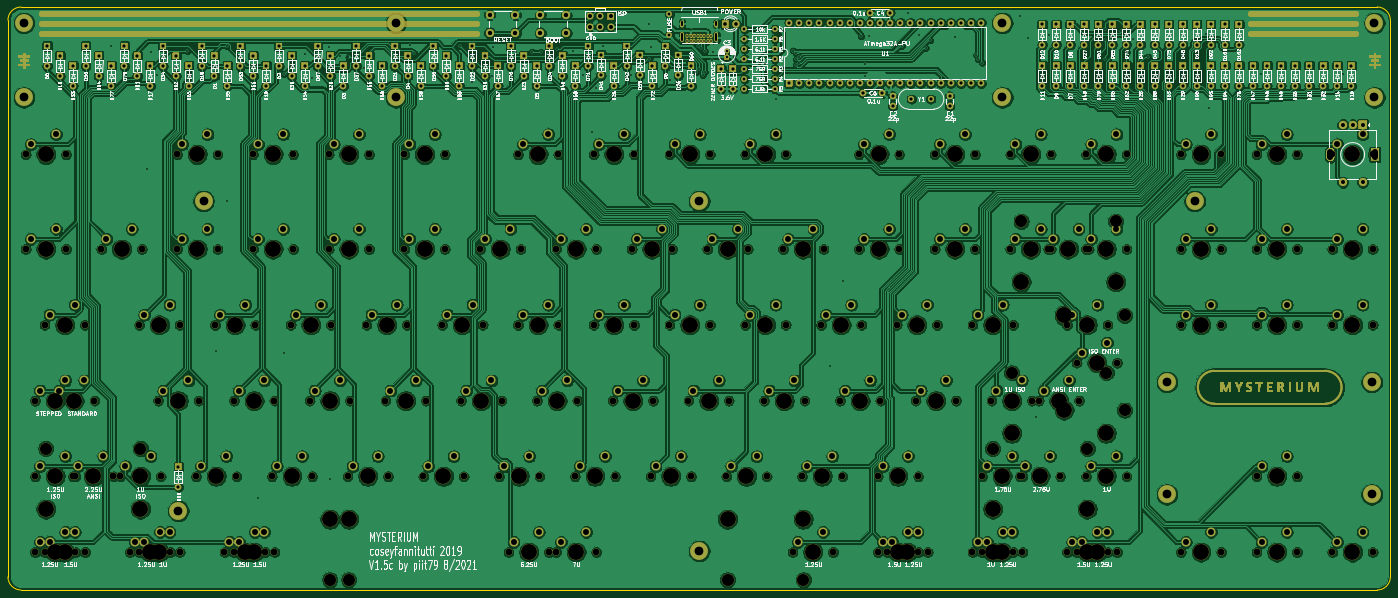
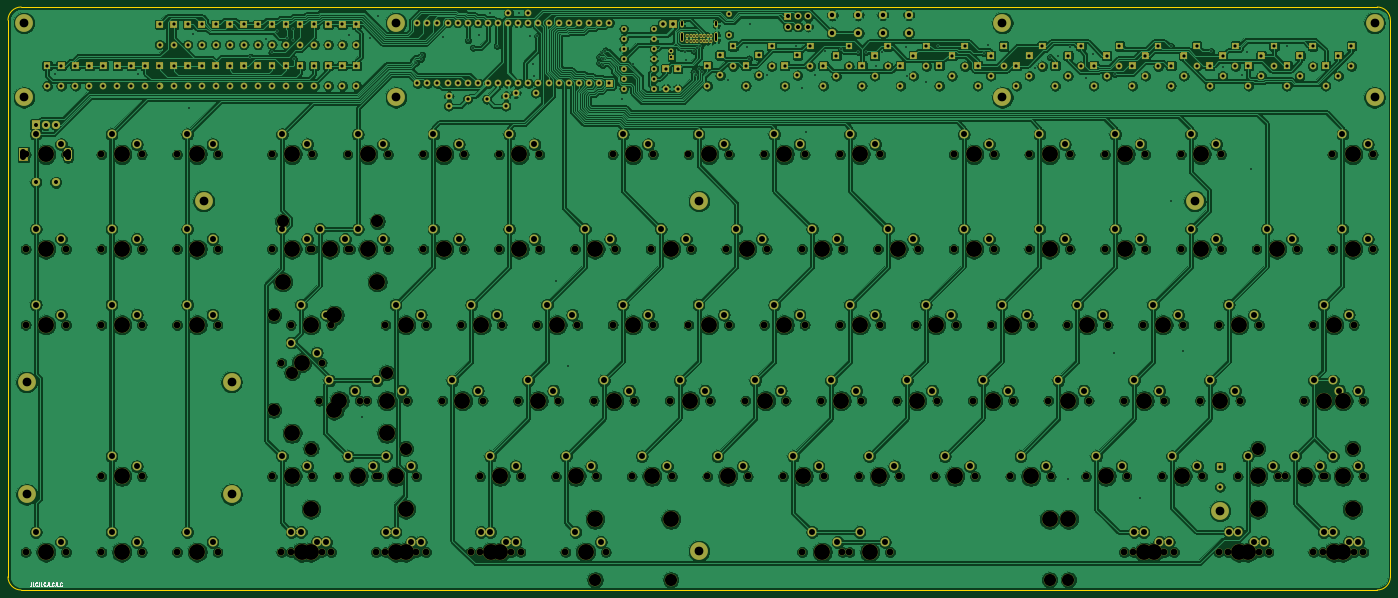
Circuit board: 9 layer files. Board 347.7 x 146.6 mm.
- bottom_copper: mysterium-pcb-B_Cu.gbl (1246329 bytes)
- bottom_mask: mysterium-pcb-B_Mask.gbs (101944 bytes)
- bottom_silk: mysterium-pcb-B_SilkS.gbo (57455 bytes)
- outline: mysterium-pcb-Edge_Cuts.gm1 (1102 bytes)
- top_copper: mysterium-pcb-F_Cu.gtl (1377017 bytes)
- top_mask: mysterium-pcb-F_Mask.gts (159477 bytes)
- top_silk: mysterium-pcb-F_SilkS.gto (309884 bytes)
- drill: mysterium-pcb-NPTH.drl (6279 bytes)
- drill: mysterium-pcb-PTH.drl (10874 bytes)

=== bottom_copper: mysterium-pcb-B_Cu.gbl (1246329 bytes, source omitted) ===
=== bottom_mask: mysterium-pcb-B_Mask.gbs (101944 bytes, source omitted) ===
=== bottom_silk: mysterium-pcb-B_SilkS.gbo (57455 bytes, source omitted) ===
=== outline: mysterium-pcb-Edge_Cuts.gm1 ===
G04 #@! TF.GenerationSoftware,KiCad,Pcbnew,5.1.10-88a1d61d58~90~ubuntu21.04.1*
G04 #@! TF.CreationDate,2021-08-16T12:22:23+02:00*
G04 #@! TF.ProjectId,mysterium-pcb,6d797374-6572-4697-956d-2d7063622e6b,rev?*
G04 #@! TF.SameCoordinates,Original*
G04 #@! TF.FileFunction,Profile,NP*
%FSLAX46Y46*%
G04 Gerber Fmt 4.6, Leading zero omitted, Abs format (unit mm)*
G04 Created by KiCad (PCBNEW 5.1.10-88a1d61d58~90~ubuntu21.04.1) date 2021-08-16 12:22:23*
%MOMM*%
%LPD*%
G01*
G04 APERTURE LIST*
G04 #@! TA.AperFunction,Profile*
%ADD10C,0.150000*%
G04 #@! TD*
G04 APERTURE END LIST*
D10*
X384809999Y-198619941D02*
G75*
G02*
X381505940Y-201930000I-3307059J-3000D01*
G01*
X381499941Y-55313501D02*
G75*
G02*
X384810000Y-58617560I3000J-3307059D01*
G01*
X37147501Y-58623559D02*
G75*
G02*
X40451560Y-55313500I3307059J3000D01*
G01*
X40457559Y-201929999D02*
G75*
G02*
X37147500Y-198625940I-3000J3307059D01*
G01*
X384810000Y-58617560D02*
X384809999Y-198619941D01*
X381505940Y-201930000D02*
X40457559Y-201929999D01*
X37147500Y-198625940D02*
X37147501Y-58623559D01*
X40451560Y-55313500D02*
X381499941Y-55313500D01*
M02*

=== top_copper: mysterium-pcb-F_Cu.gtl (1377017 bytes, source omitted) ===
=== top_mask: mysterium-pcb-F_Mask.gts (159477 bytes, source omitted) ===
=== top_silk: mysterium-pcb-F_SilkS.gto (309884 bytes, source omitted) ===
=== drill: mysterium-pcb-NPTH.drl ===
M48
; DRILL file {KiCad 5.1.10-88a1d61d58~90~ubuntu21.04.1} date Mon Aug 16 12:22:27 2021
; FORMAT={-:-/ absolute / metric / decimal}
; #@! TF.CreationDate,2021-08-16T12:22:27+02:00
; #@! TF.GenerationSoftware,Kicad,Pcbnew,5.1.10-88a1d61d58~90~ubuntu21.04.1
; #@! TF.FileFunction,NonPlated,1,2,NPTH
FMAT,2
METRIC
T1C1.700
T2C3.048
T3C3.050
T4C3.988
T5C4.000
%
G90
G05
T1
X41.593Y-92.392
X41.593Y-116.205
X43.974Y-154.305
X43.974Y-173.355
X43.974Y-192.405
X46.355Y-135.255
X46.355Y-192.405
X48.736Y-154.305
X51.752Y-92.392
X51.752Y-116.205
X53.499Y-173.355
X54.134Y-154.305
X54.134Y-173.355
X54.134Y-192.405
X56.515Y-135.255
X56.515Y-192.405
X58.896Y-154.305
X60.642Y-116.205
X63.659Y-173.355
X65.405Y-173.355
X67.786Y-192.405
X70.167Y-135.255
X70.167Y-192.405
X70.802Y-116.205
X74.93Y-154.305
X75.565Y-173.355
X77.946Y-192.405
X79.692Y-92.392
X79.692Y-116.205
X80.328Y-135.255
X80.328Y-192.405
X84.455Y-173.355
X85.09Y-154.305
X89.218Y-135.255
X89.852Y-92.392
X89.852Y-116.205
X91.599Y-192.405
X93.98Y-154.305
X93.98Y-192.405
X94.615Y-173.355
X98.742Y-92.392
X98.742Y-116.205
X99.377Y-135.255
X101.759Y-192.405
X103.505Y-173.355
X104.14Y-154.305
X104.14Y-192.405
X108.267Y-135.255
X108.902Y-92.392
X108.902Y-116.205
X113.03Y-154.305
X113.665Y-173.355
X117.792Y-92.392
X117.792Y-116.205
X118.427Y-135.255
X122.555Y-173.355
X123.19Y-154.305
X127.317Y-135.255
X127.953Y-92.392
X127.953Y-116.205
X132.08Y-154.305
X132.715Y-173.355
X136.843Y-92.392
X136.843Y-116.205
X137.477Y-135.255
X141.605Y-173.355
X142.24Y-154.305
X146.368Y-135.255
X147.002Y-92.392
X147.002Y-116.205
X151.13Y-154.305
X151.765Y-173.355
X155.892Y-116.205
X156.528Y-135.255
X160.655Y-173.355
X161.29Y-154.305
X163.036Y-192.405
X165.417Y-92.392
X165.417Y-135.255
X166.052Y-116.205
X170.18Y-154.305
X170.815Y-173.355
X173.196Y-192.405
X174.942Y-116.205
X174.942Y-192.405
X175.577Y-92.392
X175.577Y-135.255
X179.705Y-173.355
X180.34Y-154.305
X184.468Y-92.392
X184.468Y-135.255
X185.102Y-116.205
X185.102Y-192.405
X189.23Y-154.305
X189.865Y-173.355
X193.992Y-116.205
X194.627Y-92.392
X194.627Y-135.255
X198.755Y-173.355
X199.39Y-154.305
X203.517Y-92.392
X203.517Y-135.255
X204.153Y-116.205
X208.28Y-154.305
X208.915Y-173.355
X213.042Y-116.205
X213.677Y-92.392
X213.677Y-135.255
X217.805Y-173.355
X218.44Y-154.305
X222.567Y-92.392
X222.567Y-135.255
X223.202Y-116.205
X227.33Y-154.305
X227.965Y-173.355
X232.093Y-116.205
X232.727Y-92.392
X232.727Y-135.255
X234.474Y-192.405
X236.855Y-173.355
X237.49Y-154.305
X241.617Y-135.255
X242.252Y-116.205
X244.634Y-192.405
X246.38Y-154.305
X247.015Y-173.355
X251.142Y-92.392
X251.142Y-116.205
X251.777Y-135.255
X255.905Y-173.355
X255.905Y-192.405
X256.54Y-154.305
X258.286Y-192.405
X260.667Y-135.255
X261.303Y-92.392
X261.303Y-116.205
X265.43Y-154.305
X266.065Y-173.355
X266.065Y-192.405
X268.446Y-192.405
X270.192Y-92.392
X270.192Y-116.205
X270.827Y-135.255
X275.59Y-154.305
X279.717Y-135.255
X279.717Y-192.405
X280.352Y-92.392
X280.352Y-116.205
X282.099Y-173.355
X282.099Y-192.405
X284.48Y-154.305
X289.243Y-92.392
X289.243Y-116.205
X289.877Y-135.255
X289.877Y-192.405
X291.624Y-173.361
X292.259Y-173.355
X292.259Y-192.405
X294.64Y-154.305
X296.386Y-154.305
X298.767Y-116.205
X299.402Y-92.392
X299.402Y-116.205
X301.784Y-173.361
X303.53Y-135.255
X303.53Y-192.405
X305.911Y-192.405
X305.912Y-144.78
X306.546Y-154.305
X308.292Y-92.392
X308.292Y-116.205
X308.292Y-173.355
X308.928Y-116.205
X313.69Y-135.255
X313.69Y-192.405
X316.071Y-192.405
X316.072Y-144.78
X318.452Y-92.392
X318.452Y-116.205
X318.452Y-173.355
X332.105Y-92.392
X332.105Y-116.205
X332.105Y-135.255
X332.105Y-192.405
X342.265Y-92.392
X342.265Y-116.205
X342.265Y-135.255
X342.265Y-192.405
X351.155Y-92.392
X351.155Y-116.205
X351.155Y-135.255
X351.155Y-173.355
X351.155Y-192.405
X361.315Y-92.392
X361.315Y-116.205
X361.315Y-135.255
X361.315Y-173.355
X361.315Y-192.405
X370.205Y-92.392
X370.205Y-116.205
X370.205Y-135.255
X370.205Y-192.405
X380.365Y-92.392
X380.365Y-116.205
X380.365Y-135.255
X380.365Y-192.405
T2
X118.11Y-199.403
X122.872Y-199.39
X218.11Y-199.403
X237.172Y-199.39
T3
X46.679Y-166.355
X70.479Y-166.355
X284.804Y-166.361
X289.566Y-147.305
X291.947Y-109.205
X308.604Y-166.361
X313.366Y-147.305
X315.748Y-109.205
X317.992Y-132.88
X317.992Y-156.68
T4
X118.11Y-184.163
X122.872Y-184.15
X218.11Y-184.163
X237.172Y-184.15
T5
X46.672Y-92.392
X46.672Y-116.205
X46.679Y-181.595
X49.054Y-154.305
X49.054Y-173.355
X49.054Y-192.405
X51.435Y-135.255
X51.435Y-192.405
X53.816Y-154.305
X58.579Y-173.355
X65.722Y-116.205
X70.479Y-181.595
X70.485Y-173.355
X72.866Y-192.405
X75.248Y-135.255
X75.248Y-192.405
X80.01Y-154.305
X84.772Y-92.392
X84.772Y-116.205
X89.535Y-173.355
X94.297Y-135.255
X96.679Y-192.405
X99.06Y-154.305
X99.06Y-192.405
X103.822Y-92.392
X103.822Y-116.205
X108.585Y-173.355
X113.347Y-135.255
X118.11Y-154.305
X122.872Y-92.392
X122.872Y-116.205
X127.635Y-173.355
X132.398Y-135.255
X137.16Y-154.305
X141.922Y-92.392
X141.922Y-116.205
X146.685Y-173.355
X151.447Y-135.255
X156.21Y-154.305
X160.972Y-116.205
X165.735Y-173.355
X168.116Y-192.405
X170.498Y-92.392
X170.498Y-135.255
X175.26Y-154.305
X180.022Y-116.205
X180.022Y-192.405
X184.785Y-173.355
X189.547Y-92.392
X189.547Y-135.255
X194.31Y-154.305
X199.072Y-116.205
X203.835Y-173.355
X208.597Y-92.392
X208.597Y-135.255
X213.36Y-154.305
X218.123Y-116.205
X222.885Y-173.355
X227.647Y-92.392
X227.647Y-135.255
X232.41Y-154.305
X237.172Y-116.205
X239.554Y-192.405
X241.935Y-173.355
X246.697Y-135.255
X251.46Y-154.305
X256.222Y-92.392
X256.222Y-116.205
X260.985Y-173.355
X260.985Y-192.405
X263.366Y-192.405
X265.748Y-135.255
X270.51Y-154.305
X275.272Y-92.392
X275.272Y-116.205
X284.798Y-135.255
X284.798Y-192.405
X284.804Y-181.601
X287.179Y-173.355
X287.179Y-192.405
X289.56Y-154.305
X289.566Y-162.545
X291.947Y-124.445
X294.322Y-92.392
X294.322Y-116.205
X296.704Y-173.361
X301.466Y-154.305
X302.752Y-132.88
X302.752Y-156.68
X303.847Y-116.205
X308.604Y-181.601
X308.61Y-135.255
X308.61Y-192.405
X310.991Y-192.405
X310.992Y-144.78
X313.366Y-162.545
X313.373Y-92.392
X313.373Y-116.205
X313.373Y-173.355
X315.748Y-124.445
X337.185Y-92.392
X337.185Y-116.205
X337.185Y-135.255
X337.185Y-192.405
X356.235Y-92.392
X356.235Y-116.205
X356.235Y-135.255
X356.235Y-173.355
X356.235Y-192.405
X375.285Y-92.392
X375.285Y-116.205
X375.285Y-135.255
X375.285Y-192.405
T0
M30

=== drill: mysterium-pcb-PTH.drl (10874 bytes, source omitted) ===
